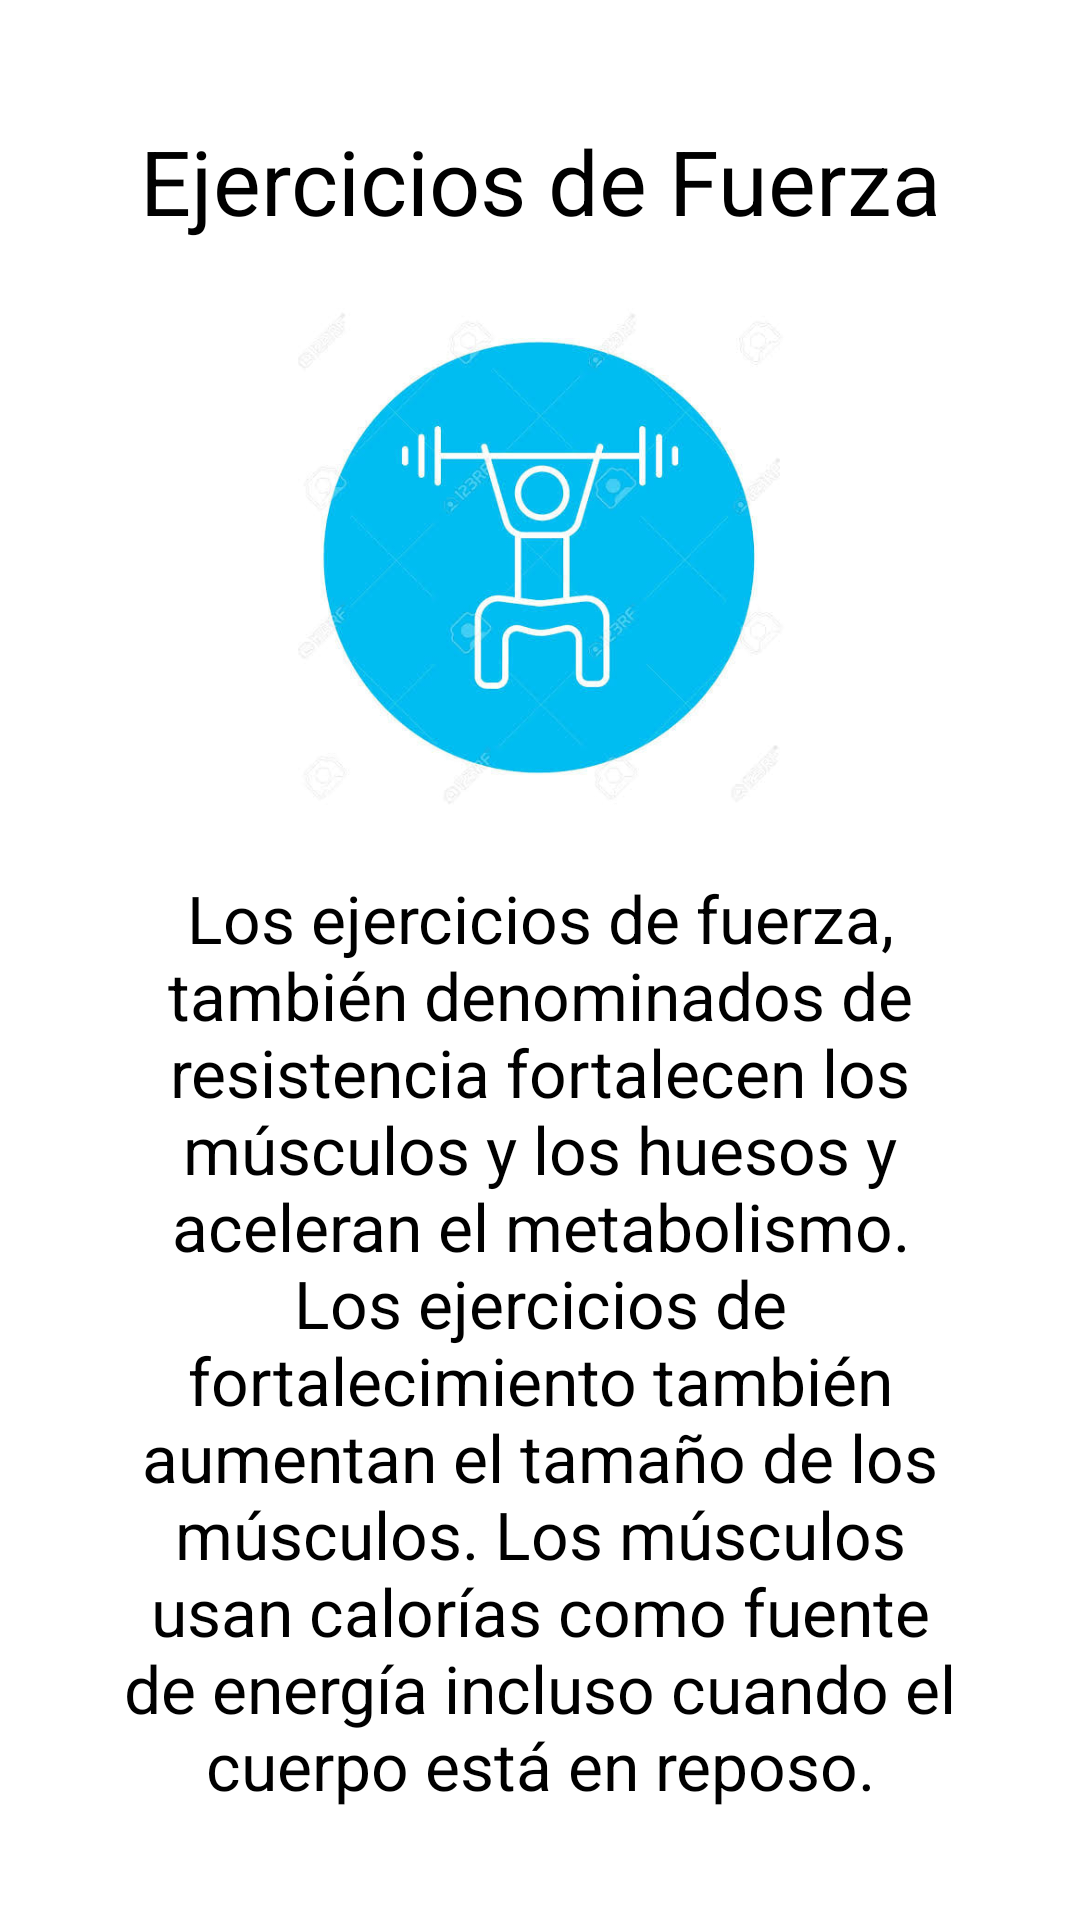

This screen was rendered from an Android layout file. Write that file and the resources it references.
<!-- AndroidManifest.xml: application theme Theme.Design.NoActionBar -->
<!-- res/layout/activity_pesas.xml -->
<?xml version="1.0" encoding="utf-8"?>
<androidx.constraintlayout.widget.ConstraintLayout xmlns:android="http://schemas.android.com/apk/res/android"
    xmlns:app="http://schemas.android.com/apk/res-auto"
    xmlns:tools="http://schemas.android.com/tools"
    android:layout_width="match_parent"
    android:layout_height="match_parent"
    tools:context=".Pesas"
    android:background="@color/white"
    android:layout_margin="5dp">

    <ScrollView
        android:layout_width="match_parent"
        android:layout_height="match_parent"
        android:background="@color/white"
        android:layout_margin="20dp">

        <LinearLayout
            android:layout_width="match_parent"
            android:layout_height="wrap_content"
            android:orientation="vertical"
            android:layout_margin="10dp">


            <TextView
                android:layout_width="match_parent"
                android:layout_height="wrap_content"
                android:text="@string/fuerza"
                android:gravity="center"
                android:textColor="@color/black"
                android:textSize="30sp"
                android:layout_margin="10dp"/>

            <ImageView
                android:id="@+id/iVEPesas"
                android:layout_width="196dp"
                android:layout_height="171dp"
                android:layout_gravity="center"
                app:srcCompat="@drawable/fuerza"
                android:contentDescription="@string/foto"
                android:layout_margin="10dp"/>

            <TextView
                android:layout_width="match_parent"
                android:layout_height="wrap_content"
                android:text="@string/infoP"
                android:gravity="center"
                android:textColor="@color/black"
                android:textSize="22sp"
                android:layout_margin="10dp"/>

            <Button
                android:id="@+id/btnVerP"
                android:layout_width="match_parent"
                android:layout_height="wrap_content"
                android:layout_margin="10dp"
                android:text="@string/ver"
                android:textSize="18sp"
                android:background="@drawable/button_rounded2"/>

        </LinearLayout>

    </ScrollView>

</androidx.constraintlayout.widget.ConstraintLayout>
<!-- resources referenced by this layout -->
<resources>
  <color name="black">#FF000000</color>
  <color name="white">#FFFFFFFF</color>
  <!-- drawable button_rounded2 (drawable) -->
  <?xml version="1.0" encoding="utf-8"?>
  <shape xmlns:android="http://schemas.android.com/apk/res/android">
      <corners android:radius="660dp"/>
      <solid android:color="#4CAF50"/>
  
  </shape>
  <!-- drawable fuerza: jpg bitmap (drawable-v24, 35912 bytes) -->
  <string name="foto">Foto</string>
  <string name="fuerza">Ejercicios de Fuerza</string>
  <string name="infoP">Los ejercicios de fuerza, también denominados de resistencia fortalecen los músculos y los huesos y aceleran el metabolismo. Los ejercicios de fortalecimiento también aumentan el tamaño de los músculos. Los músculos usan calorías como fuente de energía incluso cuando el cuerpo está en reposo. </string>
  <string name="ver">Ver más</string>
</resources>
